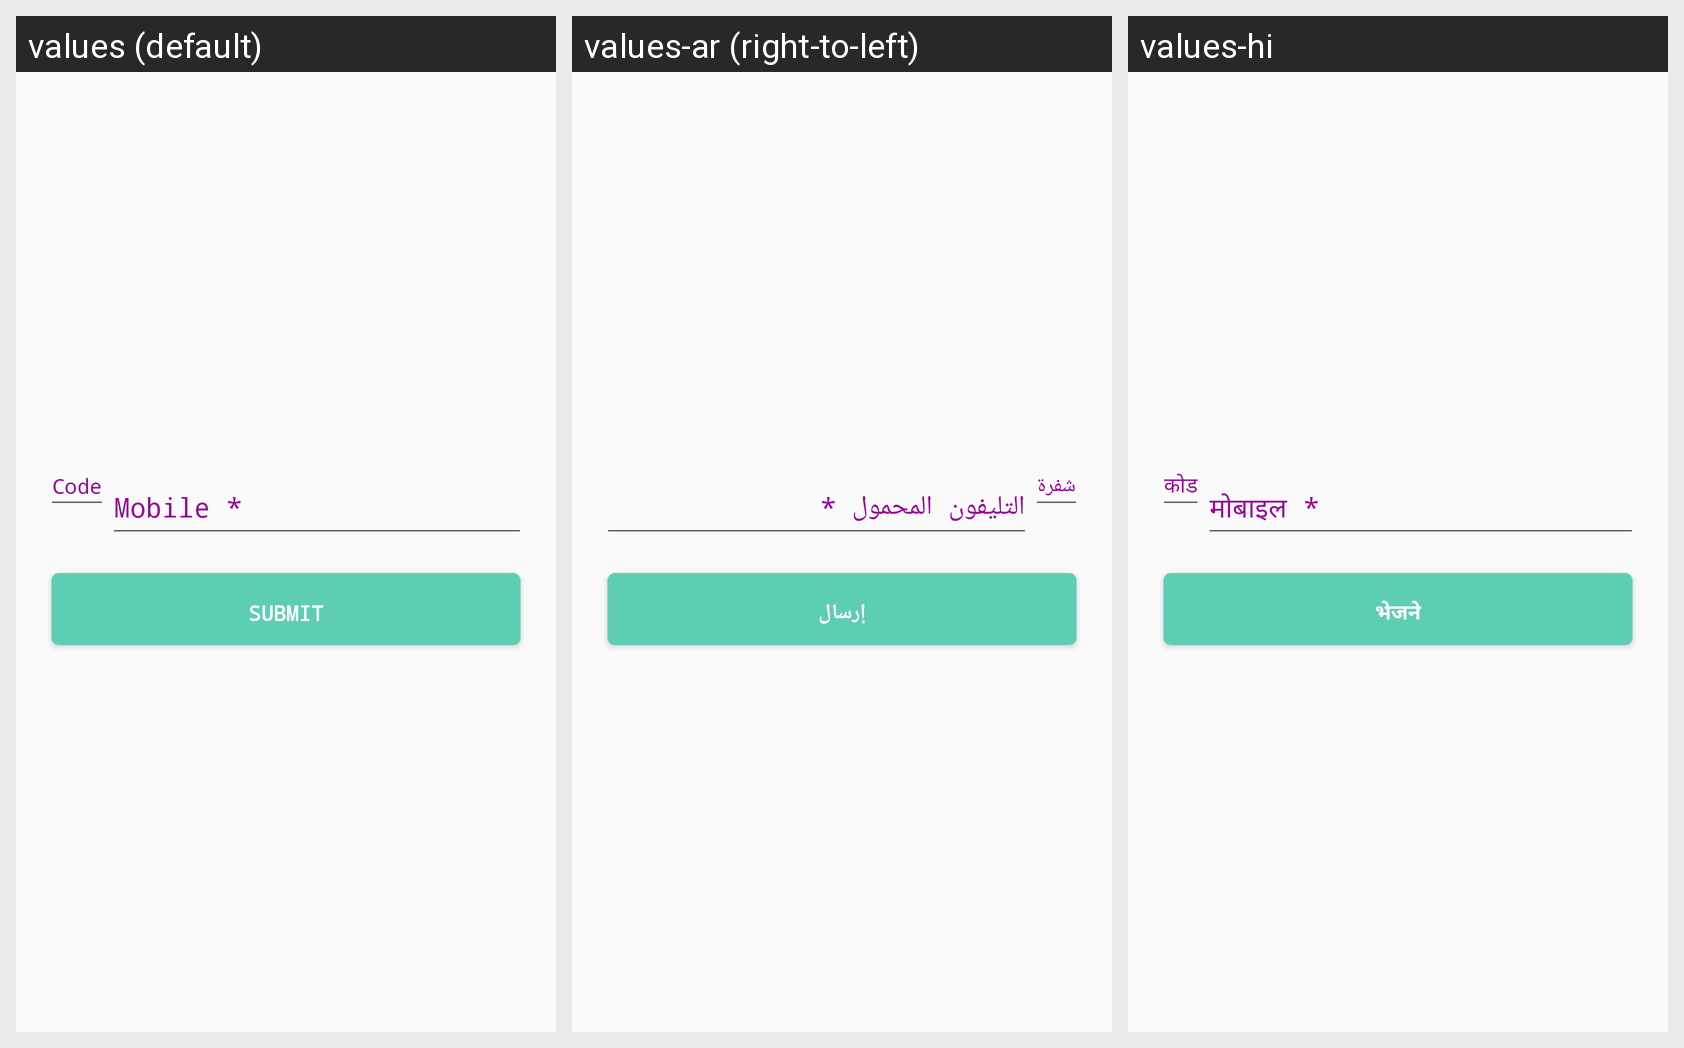

Strings drawn on this Android screen and how each of the app's shown locales translates them:
Android screen res/layout/enter_mobile_dialog.xml rendered under 3 locales, left to right: values (default), values-ar (right-to-left), values-hi. Device: Nexus 5 (rendered at 1080×1920; each locale shown at half size, 540×960, under a caption strip naming it); theme AppTheme.
Strings drawn on this screen, with the default value and each locale's value (text and hints the layout hard-codes, and strings that could not be matched under every locale, appear in the picture but are not listed):

code
  values: Code
  values-ar: شفرة
  values-hi: कोड

submit
  values: SUBMIT
  values-ar: إرسال
  values-hi: भेजने
